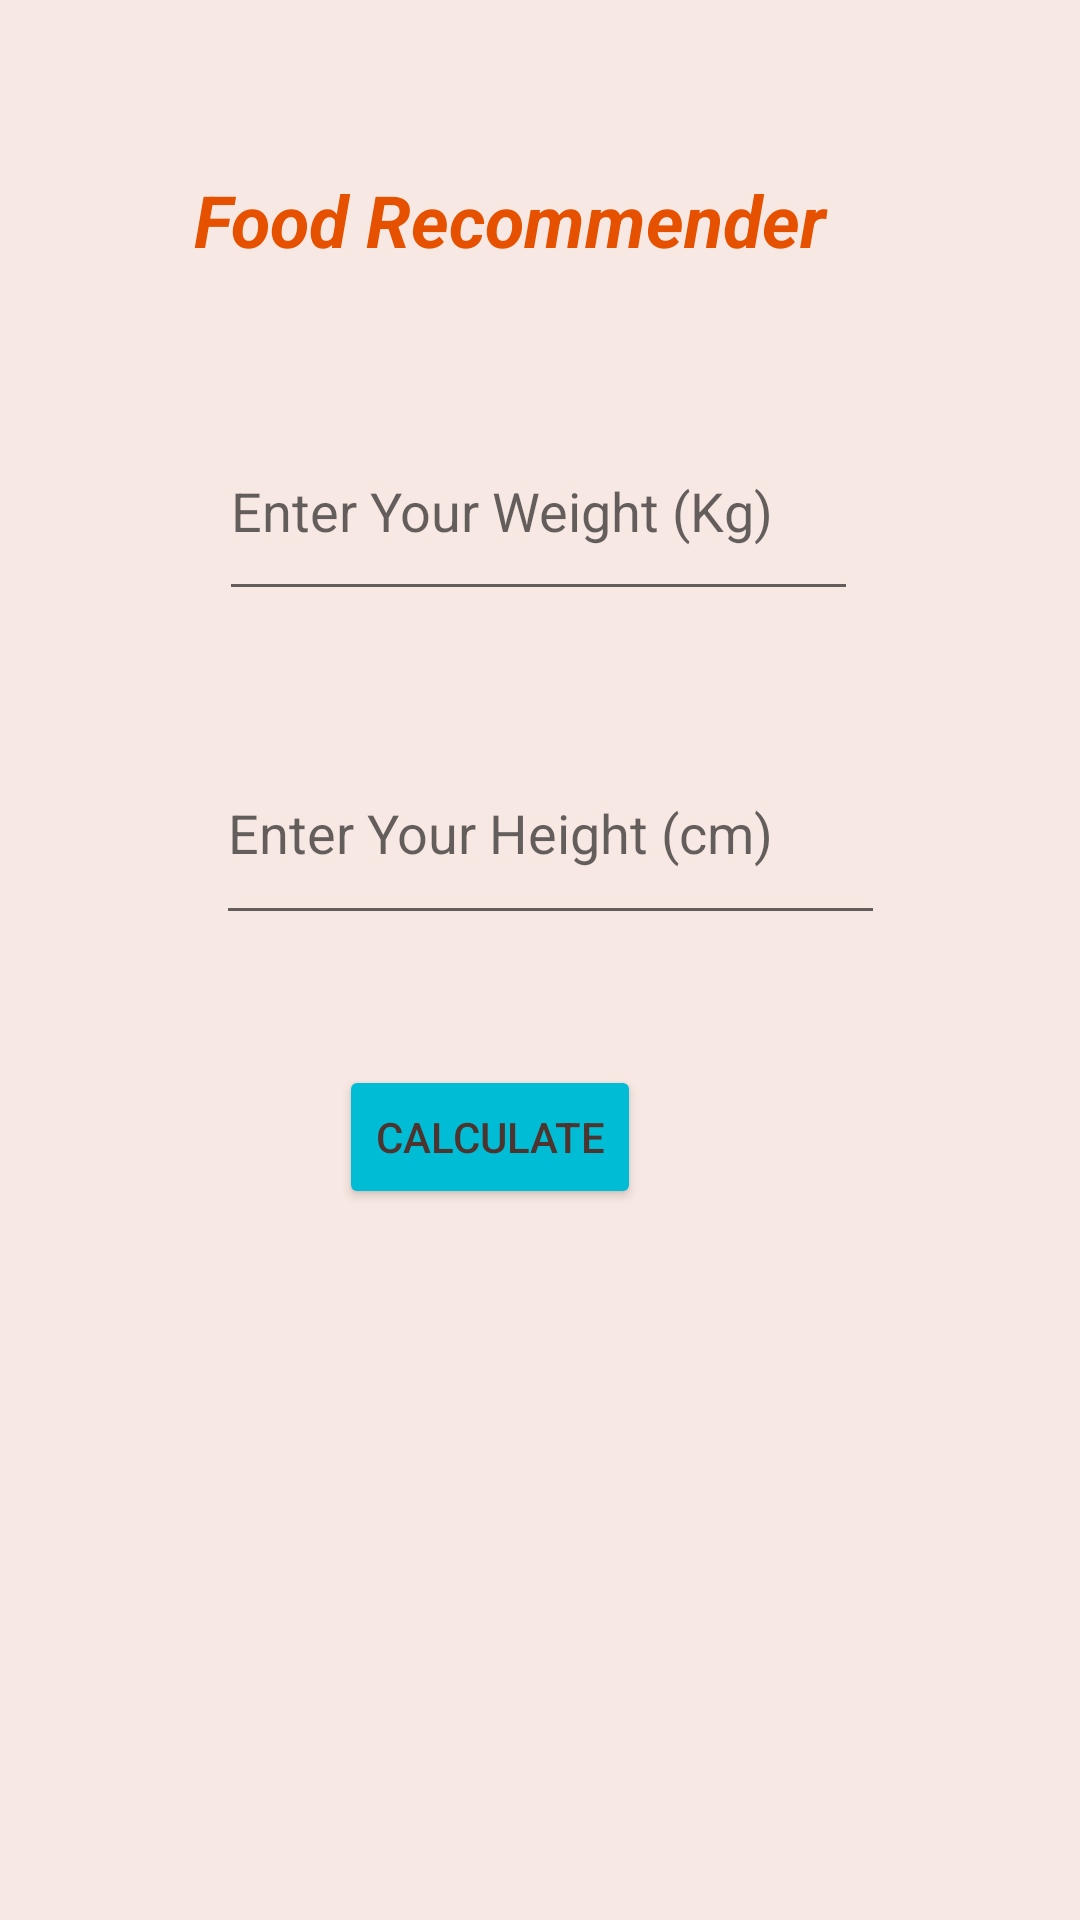

Write the Android layout XML for this screen, with the resource values it uses.
<!-- AndroidManifest.xml: application theme Theme.MaediRecipeApp -->
<!-- res/layout/activity_bmicalculator.xml -->
<?xml version="1.0" encoding="utf-8"?>
<androidx.constraintlayout.widget.ConstraintLayout xmlns:android="http://schemas.android.com/apk/res/android"
    xmlns:app="http://schemas.android.com/apk/res-auto"
    xmlns:tools="http://schemas.android.com/tools"
    android:layout_width="match_parent"
    android:layout_height="match_parent"
    android:background="#F8E8E3"
    tools:context=".BMIcalculator">

    <TextView
        android:id="@+id/textView12"
        android:layout_width="263dp"
        android:layout_height="33dp"
        android:text="@string/txtbmi"
        android:textColor="#E65100"
        android:textSize="24sp"
        android:textStyle="bold|italic"
        app:layout_constraintBottom_toBottomOf="parent"
        app:layout_constraintEnd_toEndOf="parent"
        app:layout_constraintHorizontal_bias="0.668"
        app:layout_constraintStart_toStartOf="parent"
        app:layout_constraintTop_toTopOf="parent"
        app:layout_constraintVertical_bias="0.094" />

    <EditText
        android:id="@+id/numkg"
        android:layout_width="213dp"
        android:layout_height="70dp"
        android:ems="10"
        android:hint="@string/hinrecipe1"
        android:inputType="number"
        android:minHeight="48dp"
        app:layout_constraintBottom_toBottomOf="parent"
        app:layout_constraintEnd_toEndOf="parent"
        app:layout_constraintHorizontal_bias="0.497"
        app:layout_constraintStart_toStartOf="parent"
        app:layout_constraintTop_toBottomOf="@+id/textView12"
        app:layout_constraintVertical_bias="0.091"
        tools:ignore="SpeakableTextPresentCheck,TextContrastCheck" />

    <EditText
        android:id="@+id/numheight"
        android:layout_width="223dp"
        android:layout_height="71dp"
        android:ems="10"
        android:hint="@string/hintrecipe2"
        android:inputType="number"
        android:minHeight="48dp"
        app:layout_constraintBottom_toBottomOf="parent"
        app:layout_constraintEnd_toEndOf="parent"
        app:layout_constraintHorizontal_bias="0.526"
        app:layout_constraintStart_toStartOf="parent"
        app:layout_constraintTop_toBottomOf="@+id/numkg"
        app:layout_constraintVertical_bias="0.101"
        tools:ignore="SpeakableTextPresentCheck,TextContrastCheck,TextContrastCheck" />

    <Button
        android:id="@+id/btnbmi"
        android:layout_width="wrap_content"
        android:layout_height="wrap_content"
        android:text="@string/btnbmirecipe"
        android:textColor="#4E342E"
        app:backgroundTint="#00BCD4"
        app:layout_constraintBottom_toBottomOf="parent"
        app:layout_constraintEnd_toEndOf="parent"
        app:layout_constraintHorizontal_bias="0.436"
        app:layout_constraintStart_toStartOf="parent"
        app:layout_constraintTop_toBottomOf="@+id/numheight"
        app:layout_constraintVertical_bias="0.155" />

    <TextView
        android:id="@+id/txtresultbmi"
        android:layout_width="194dp"
        android:layout_height="85dp"
        app:layout_constraintBottom_toBottomOf="parent"
        app:layout_constraintEnd_toEndOf="parent"
        app:layout_constraintStart_toStartOf="parent"
        app:layout_constraintTop_toBottomOf="@+id/btnbmi"
        app:layout_constraintVertical_bias="0.484" />
</androidx.constraintlayout.widget.ConstraintLayout>
<!-- resources referenced by this layout -->
<resources>
  <string name="btnbmirecipe">Calculate</string>
  <string name="hinrecipe1">Enter Your Weight (Kg)</string>
  <string name="hintrecipe2">Enter Your Height (cm)</string>
  <string name="txtbmi">Food Recommender (BMI)</string>
  <style name="Theme.MaediRecipeApp" parent="Theme.MaterialComponents.DayNight.DarkActionBar">
          
          <item name="colorPrimary">#FFE68B8B</item>
  
          <item name="colorOnPrimary">@color/white</item>
          
          <item name="colorSecondary">@color/teal_200</item>
          <item name="colorSecondaryVariant">@color/teal_700</item>
          <item name="colorOnSecondary">@color/black</item>
          
          <item name="android:statusBarColor" tools:targetApi="l">?attr/colorPrimaryVariant</item>
          
      </style>
  <!-- not gathered from this repository: default colours our renderer supplied (Android Studio template values) -->
  <color name="teal_200">#FF03DAC5</color>
  <color name="teal_700">#FF018786</color>
  <color name="black">#FF000000</color>
  <color name="white">#FFFFFFFF</color>
</resources>
